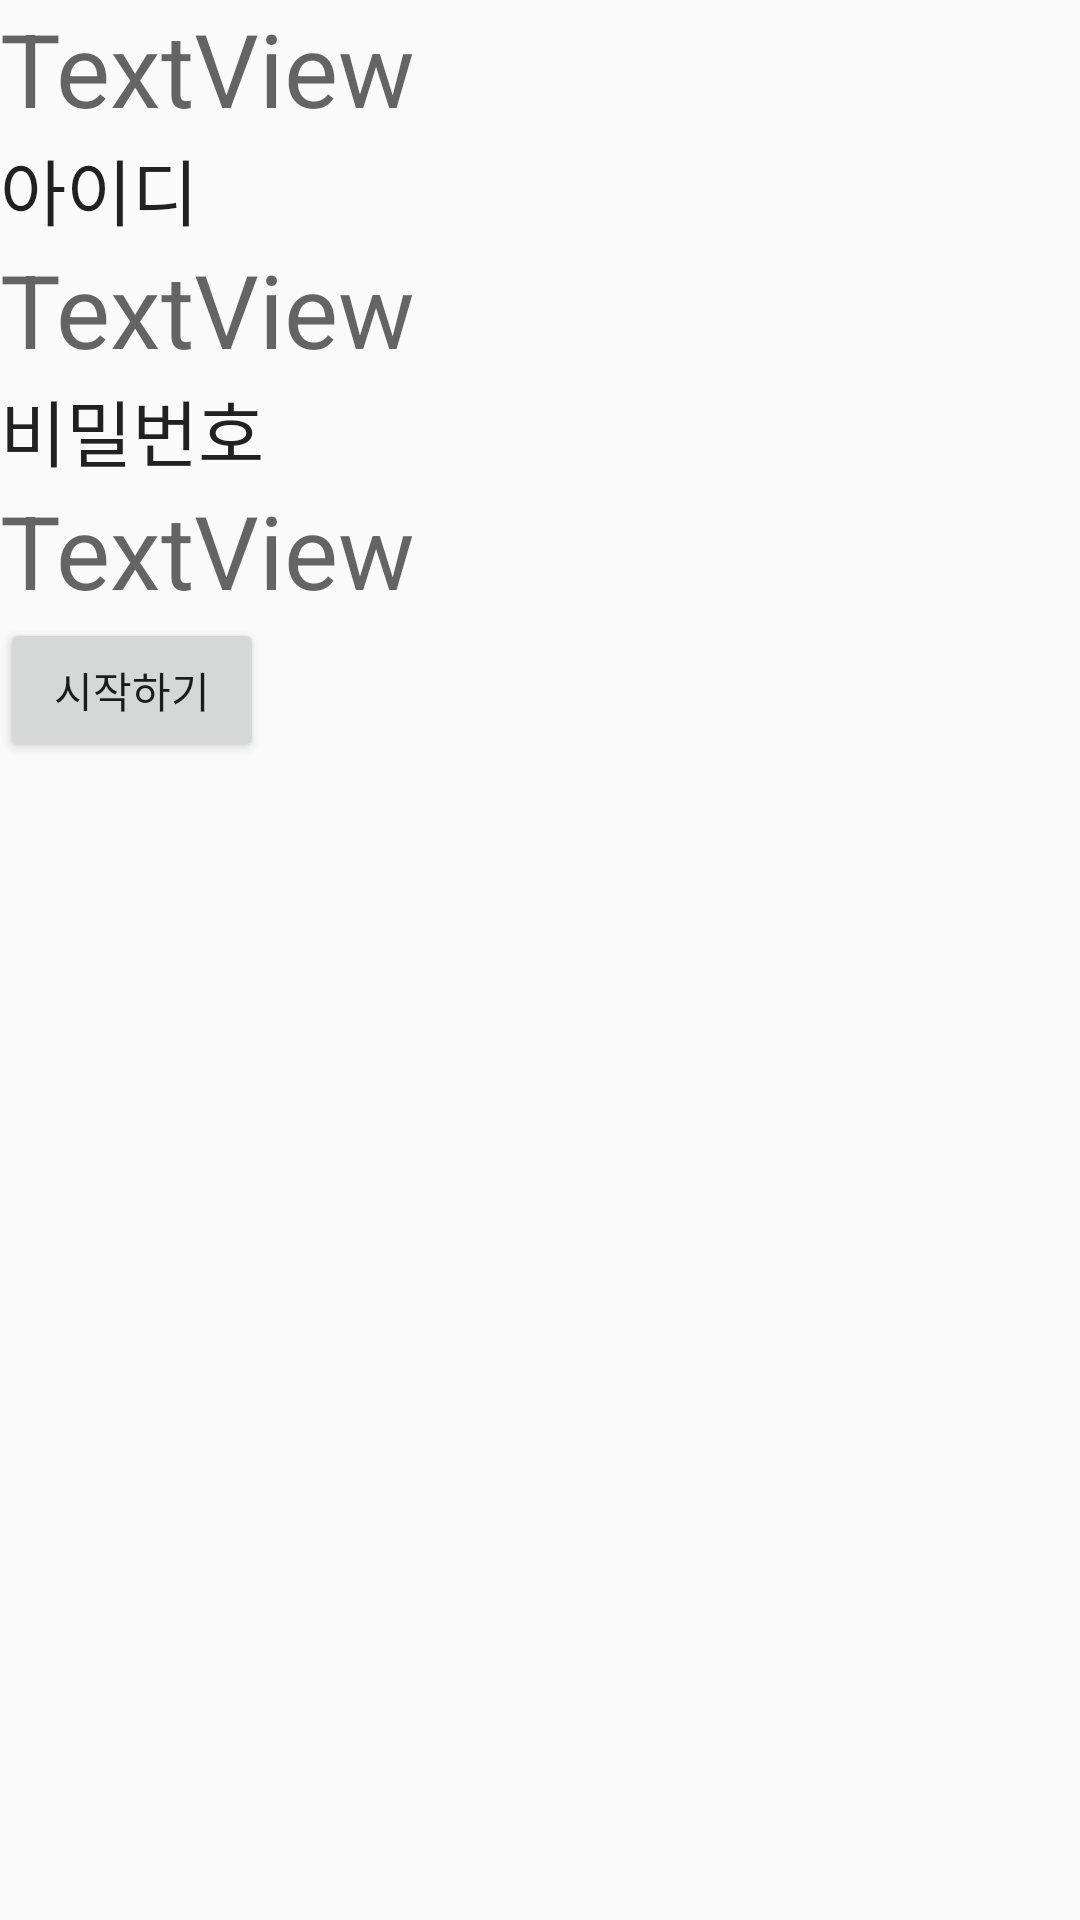

The Android layout XML behind this screen, and the referenced resources:
<!-- AndroidManifest.xml: application theme Theme.AppCompat.Light.NoActionBar -->
<!-- res/layout/activity_main.xml -->
<?xml version="1.0" encoding="utf-8"?>
<LinearLayout xmlns:android="http://schemas.android.com/apk/res/android"
    xmlns:app="http://schemas.android.com/apk/res-auto"
    xmlns:tools="http://schemas.android.com/tools"
    android:layout_width="match_parent"
    android:layout_height="match_parent"
    tools:context=".MainActivity"
    android:orientation="vertical"  >
    <TextView
        android:id="@+id/welcomeMessage"
        android:layout_width="match_parent"
        android:layout_height="wrap_content"
        android:text="TextView"
        android:textAppearance="@style/TextAppearance.AppCompat.Display1"
        tools:layout_editor_absoluteX="57dp"
        tools:layout_editor_absoluteY="50dp" />

    <TextView
        android:id="@+id/textView2"
        android:layout_width="match_parent"
        android:layout_height="wrap_content"
        android:text="아이디"
        android:textAppearance="@style/TextAppearance.AppCompat.Headline"
        tools:layout_editor_absoluteX="57dp"
        tools:layout_editor_absoluteY="102dp" />

    <TextView
        android:id="@+id/idText"
        android:layout_width="match_parent"
        android:layout_height="wrap_content"
        android:text="TextView"
        android:textAppearance="@style/TextAppearance.AppCompat.Display1"
        tools:layout_editor_absoluteX="57dp"
        tools:layout_editor_absoluteY="150dp" />

    <TextView
        android:id="@+id/textView4"
        android:layout_width="match_parent"
        android:layout_height="wrap_content"
        android:text="비밀번호"
        android:textAppearance="@style/TextAppearance.AppCompat.Headline"
        tools:layout_editor_absoluteX="57dp"
        tools:layout_editor_absoluteY="204dp" />

    <TextView
        android:id="@+id/passwordText"
        android:layout_width="match_parent"
        android:layout_height="wrap_content"
        android:text="TextView"
        android:textAppearance="@style/TextAppearance.AppCompat.Display1"
        app:layout_constraintBottom_toBottomOf="parent"
        app:layout_constraintTop_toTopOf="parent"
        app:layout_constraintVertical_bias="0.356"
        tools:layout_editor_absoluteX="57dp" />

    <Button
        android:id="@+id/start"
        android:text="시작하기"
        android:layout_width="wrap_content"
        android:layout_height="wrap_content" />

</LinearLayout>
<!-- resources referenced by this layout -->
<resources>

</resources>
